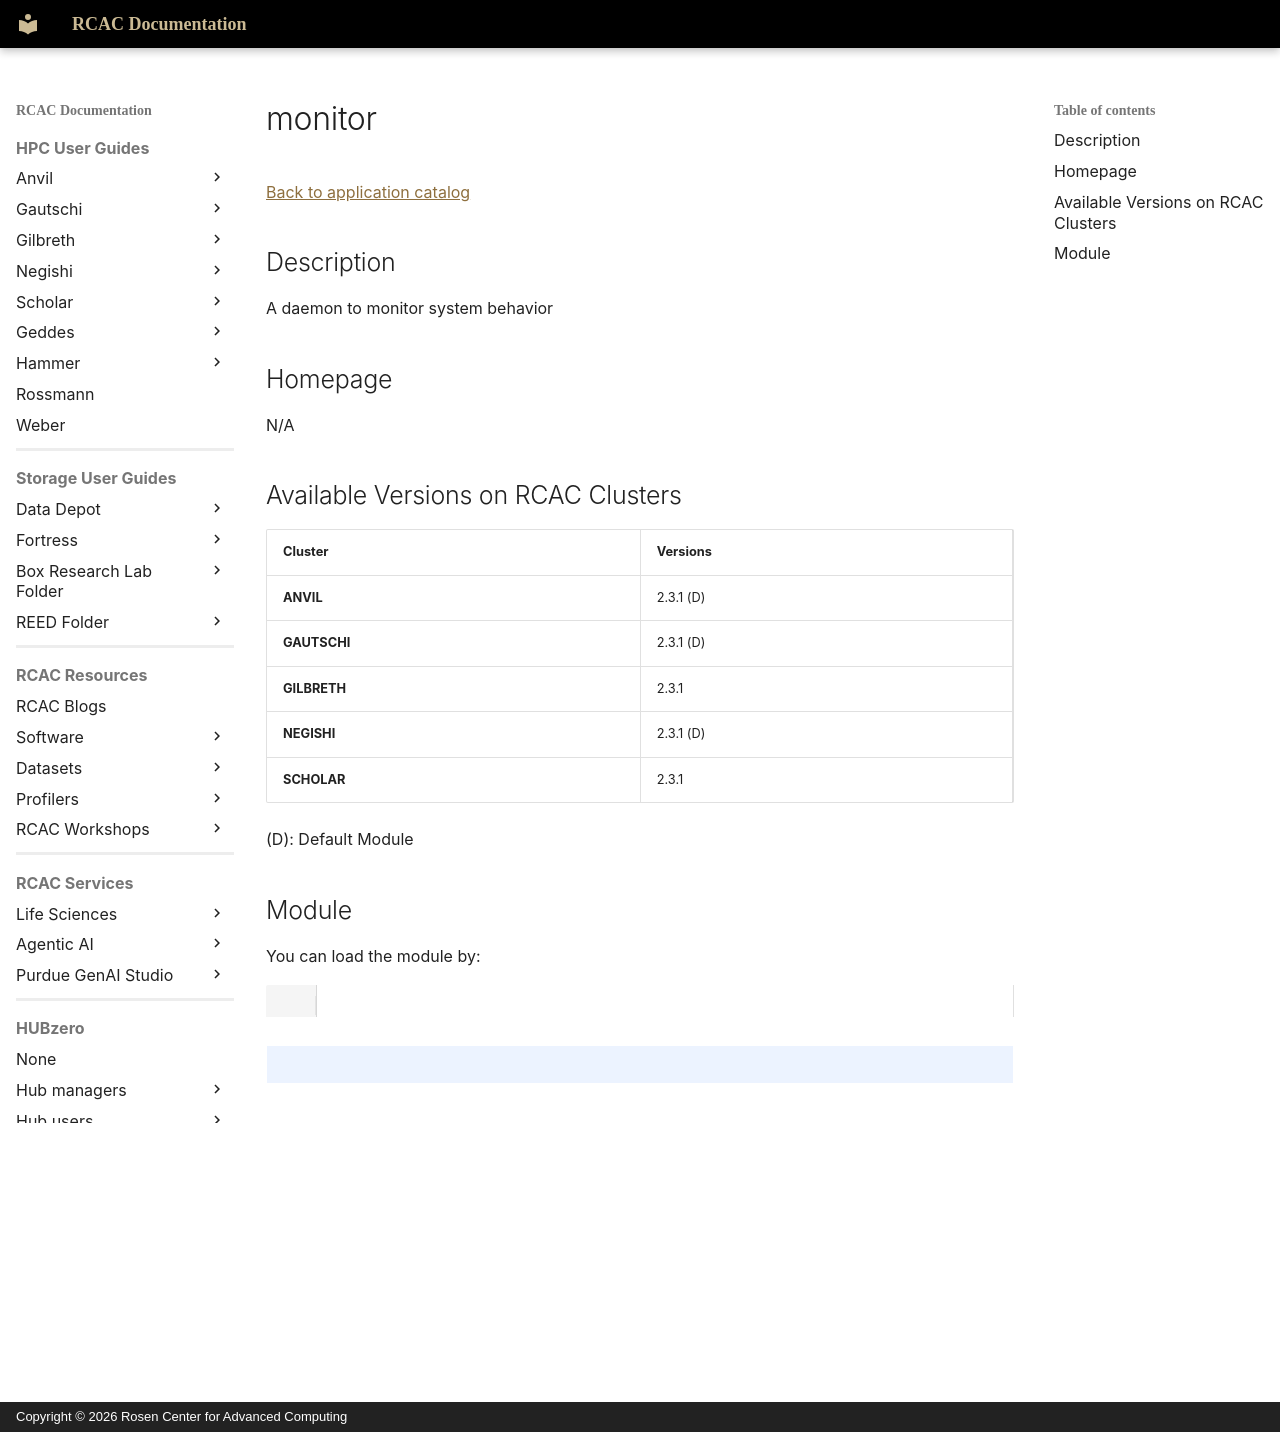

repository: PurdueRCAC/RCAC-Docs · page: software/apps_md/monitor/index.html · generator: mkdocs · copyright: Copyright © 2026 Rosen Center for Advanced Computing

# monitor

[Back to application catalog](../app_catalog.md)

## Description

A daemon to monitor system behavior

## Homepage

N/A

## Available Versions on RCAC Clusters

|Cluster|Versions|
|---|---|
**ANVIL**|2.3.1 (D)
**GAUTSCHI**|2.3.1 (D)
**GILBRETH**|2.3.1
**NEGISHI**|2.3.1 (D)
**SCHOLAR**|2.3.1

(D): Default Module

## Module

You can load the module by:

```bash
module load monitor
```

!!! note "Note for using `monitor`"
    Run `module spider monitor` beforehand to check if this version requires any prerequisite modules.
